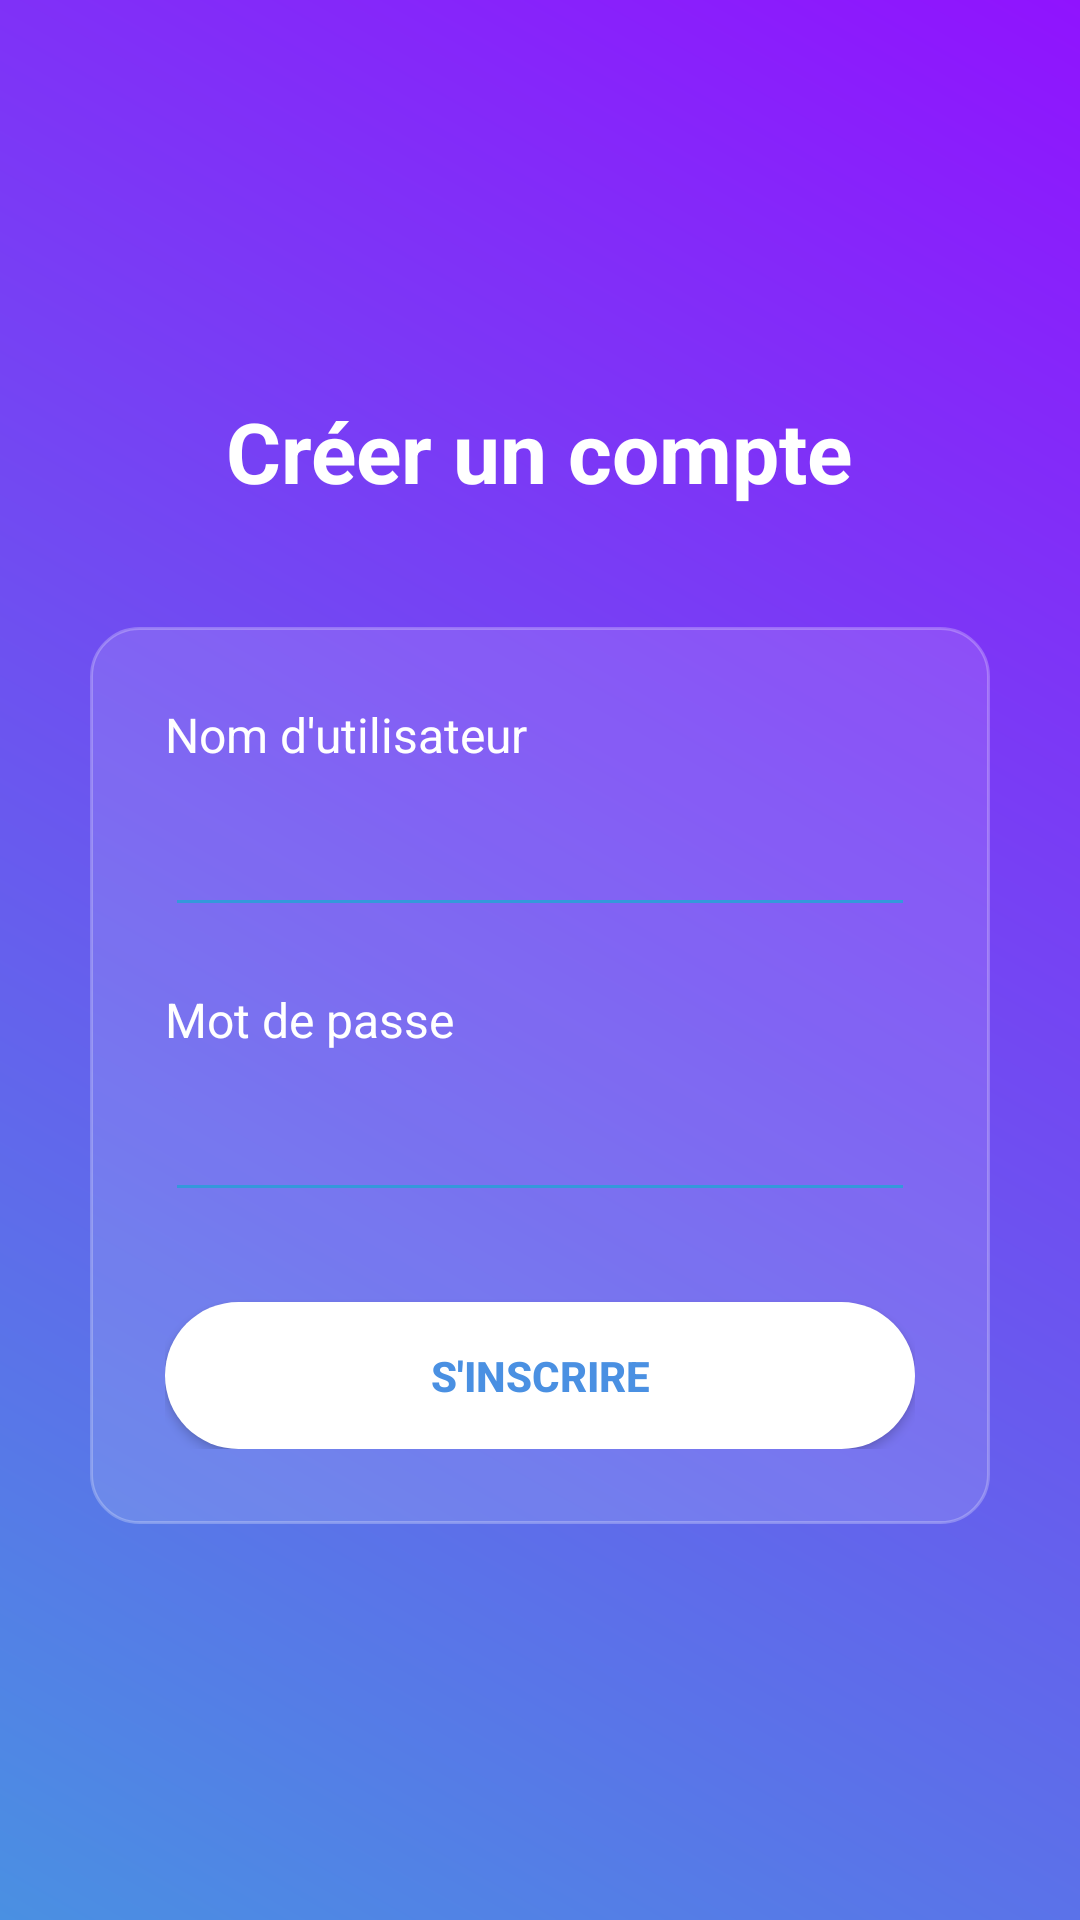

Reconstruct the res/layout file that produces this screen, plus the resources it refers to.
<!-- AndroidManifest.xml: application theme Theme.JeuXO -->
<!-- res/layout/activity_register.xml -->
<?xml version="1.0" encoding="utf-8"?>
<LinearLayout xmlns:android="http://schemas.android.com/apk/res/android"
    android:orientation="vertical"
    android:padding="30dp"
    android:gravity="center"
    android:background="@drawable/bg_gradient"
    android:layout_width="match_parent"
    android:layout_height="match_parent">

    <TextView
        android:layout_width="wrap_content"
        android:layout_height="wrap_content"
        android:text="Créer un compte"
        android:textColor="#FFFFFF"
        android:textSize="28sp"
        android:textStyle="bold"
        android:layout_marginBottom="40dp" />

    <LinearLayout
        android:layout_width="match_parent"
        android:layout_height="wrap_content"
        android:orientation="vertical"
        android:background="@drawable/card_bg"
        android:padding="25dp">

        <TextView
            android:layout_width="wrap_content"
            android:layout_height="wrap_content"
            android:text="Nom d'utilisateur"
            android:textColor="#FFFFFF"
            android:textSize="16sp"
            android:layout_marginBottom="5dp" />

        <EditText
            android:id="@+id/etRegUsername"
            android:layout_width="match_parent"
            android:layout_height="wrap_content"
            android:textColor="#FFFFFF"
            android:textColorHint="#AAAAAA"
            android:backgroundTint="#3498DB"
            android:padding="12dp"
            android:layout_marginBottom="20dp" />

        <TextView
            android:layout_width="wrap_content"
            android:layout_height="wrap_content"
            android:text="Mot de passe"
            android:textColor="#FFFFFF"
            android:textSize="16sp"
            android:layout_marginBottom="5dp" />

        <EditText
            android:id="@+id/etRegPassword"
            android:layout_width="match_parent"
            android:layout_height="wrap_content"
            android:textColor="#FFFFFF"
            android:textColorHint="#AAAAAA"
            android:backgroundTint="#3498DB"
            android:inputType="textPassword"
            android:padding="12dp"
            android:layout_marginBottom="30dp" />

        <Button
            android:id="@+id/btnRegister"
            android:layout_width="match_parent"
            android:layout_height="wrap_content"
            android:background="@drawable/btn_modern"
            android:text="S'inscrire"
            android:textColor="#4A90E2"
            android:textStyle="bold"
            android:padding="15dp" />

    </LinearLayout>

</LinearLayout>
<!-- resources referenced by this layout -->
<resources>
  <!-- drawable bg_gradient (drawable) -->
  <?xml version="1.0" encoding="utf-8"?>
  <shape xmlns:android="http://schemas.android.com/apk/res/android">
      <gradient
          android:startColor="#4A90E2"
          android:endColor="#9013FE"
          android:angle="45"/>
  </shape>
  <!-- drawable btn_modern (drawable) -->
  <?xml version="1.0" encoding="utf-8"?>
  <shape xmlns:android="http://schemas.android.com/apk/res/android">
      <solid android:color="#FFFFFF"/>
      <corners android:radius="25dp"/>
      <padding android:left="10dp" android:top="10dp" android:right="10dp" android:bottom="10dp"/>
  </shape>
  <!-- drawable card_bg (drawable) -->
  <?xml version="1.0" encoding="utf-8"?>
  <shape xmlns:android="http://schemas.android.com/apk/res/android">
      <solid android:color="#20FFFFFF" />
      <corners android:radius="16dp" />
      <stroke android:color="#40FFFFFF" android:width="1dp"/>
      <padding android:left="16dp" android:top="16dp"
          android:right="16dp" android:bottom="16dp"/>
  </shape>
  <style name="Theme.JeuXO" parent="Theme.AppCompat.Light.NoActionBar">
          <item name="colorPrimary">#1E88E5</item>
          <item name="colorPrimaryDark">#1976D2</item>
          <item name="colorAccent">#FFC107</item>
      </style>
</resources>
